Dataset: data (GitHub, ArtisTechs/bacteria-classifier). Classes: 02. Clostridium_Perfringens, 03. Corynebacterium_Glutamicum, 04. E_Coli, 05. Mycobacterium_Tuberculosis_Smear, 06. Neisseria_Gonorrheae_Smear, 08. Pseudomonas_Aerogenosa, 09. Salmonella_Typhosa, 10. Streptococcus, 11. Vibrio_Comma, Bacillus_Subtilis, Clostridium_Perfringens, Corynebacterium_Glutamicum, E_Coli, Mycobacterium_Tuberculosis_Smear, Neisseria_Gonorrheae_Smear, Paramecium_Plain_W.M, Pseudomonas_Aerogenosa, Salmonella_Typhosa, Streptococcus, Vibrio_Comma.

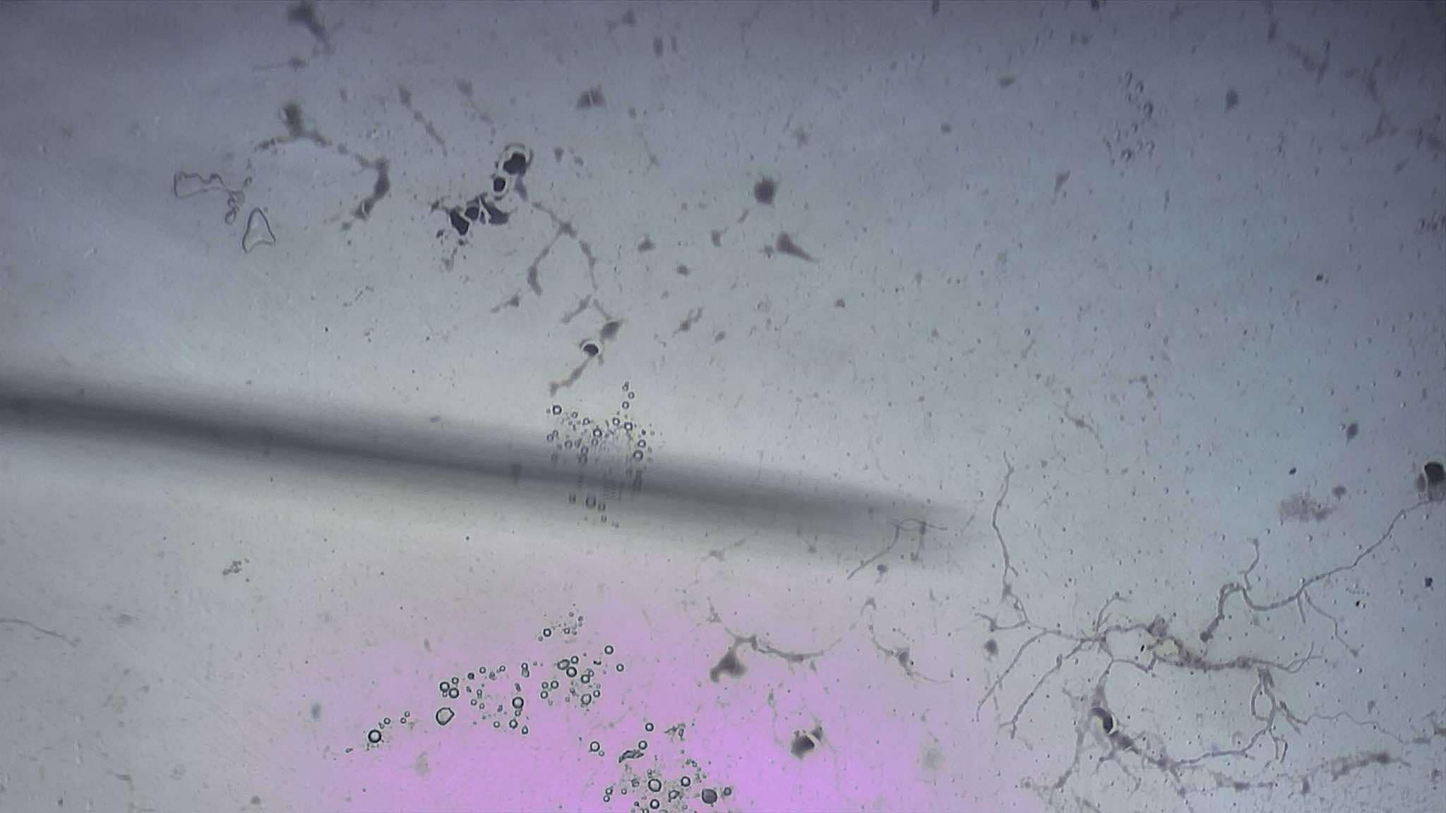
Label: Streptococcus

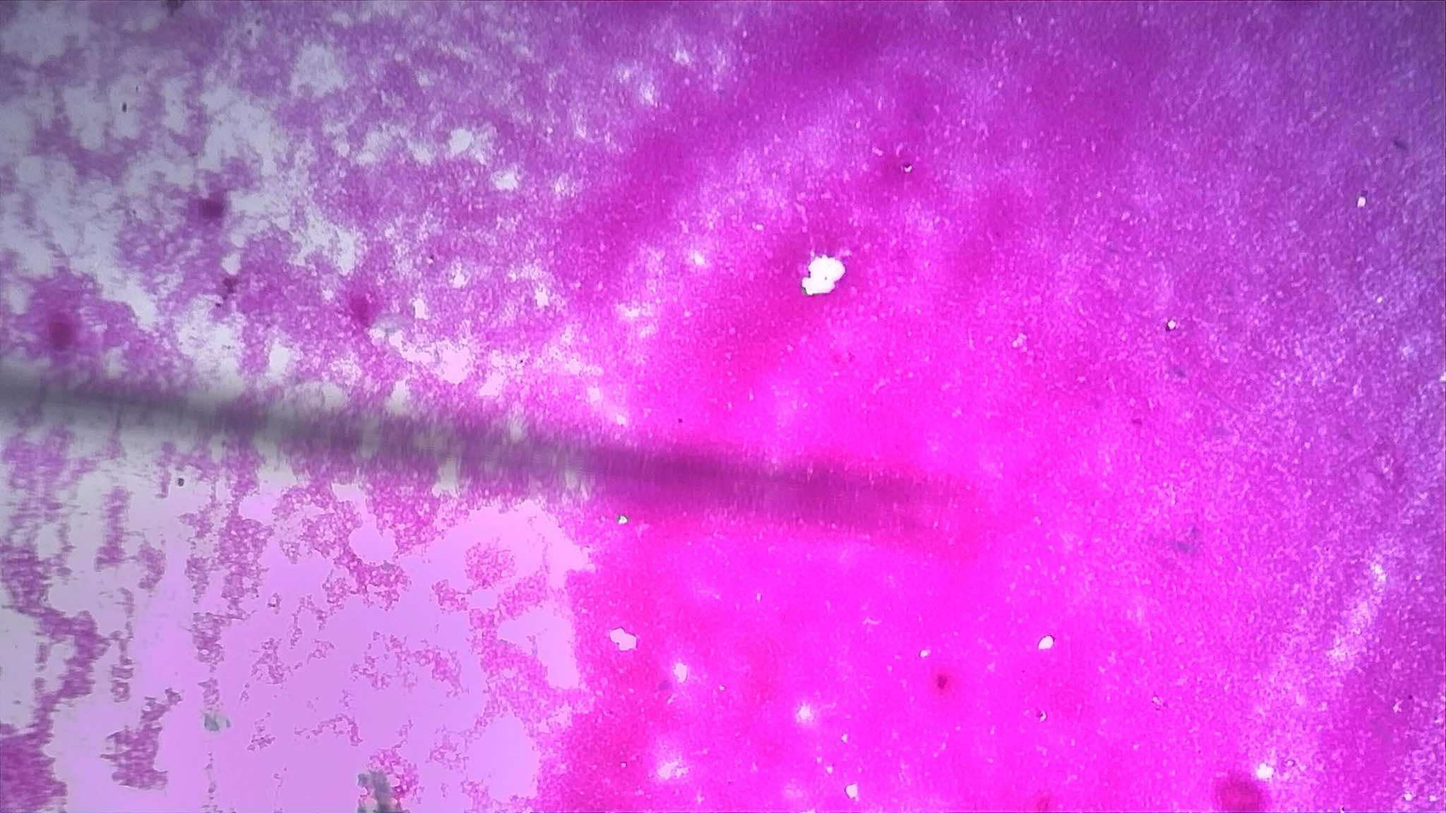
Label: 04. E_Coli

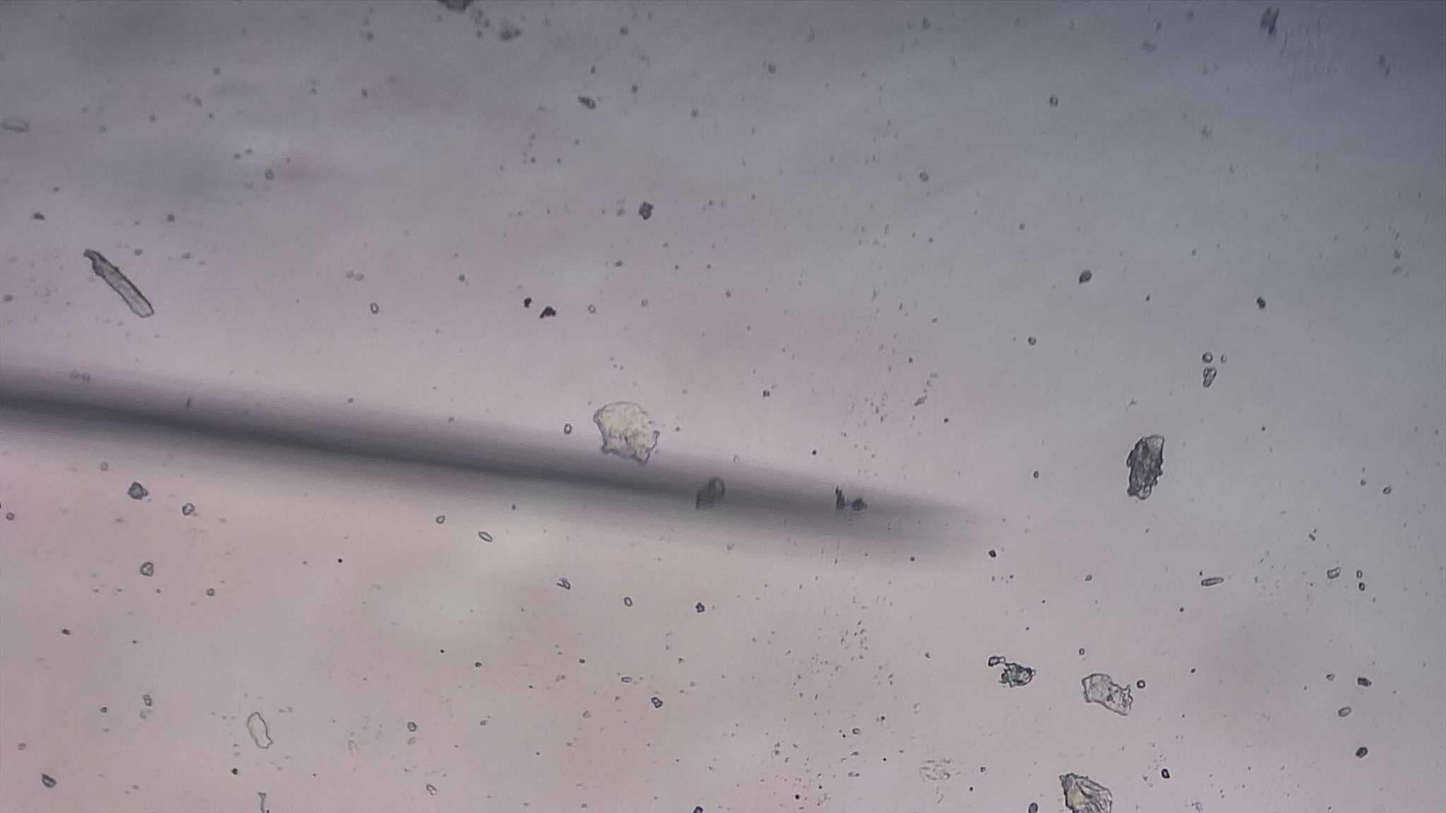
Label: 09. Salmonella_Typhosa

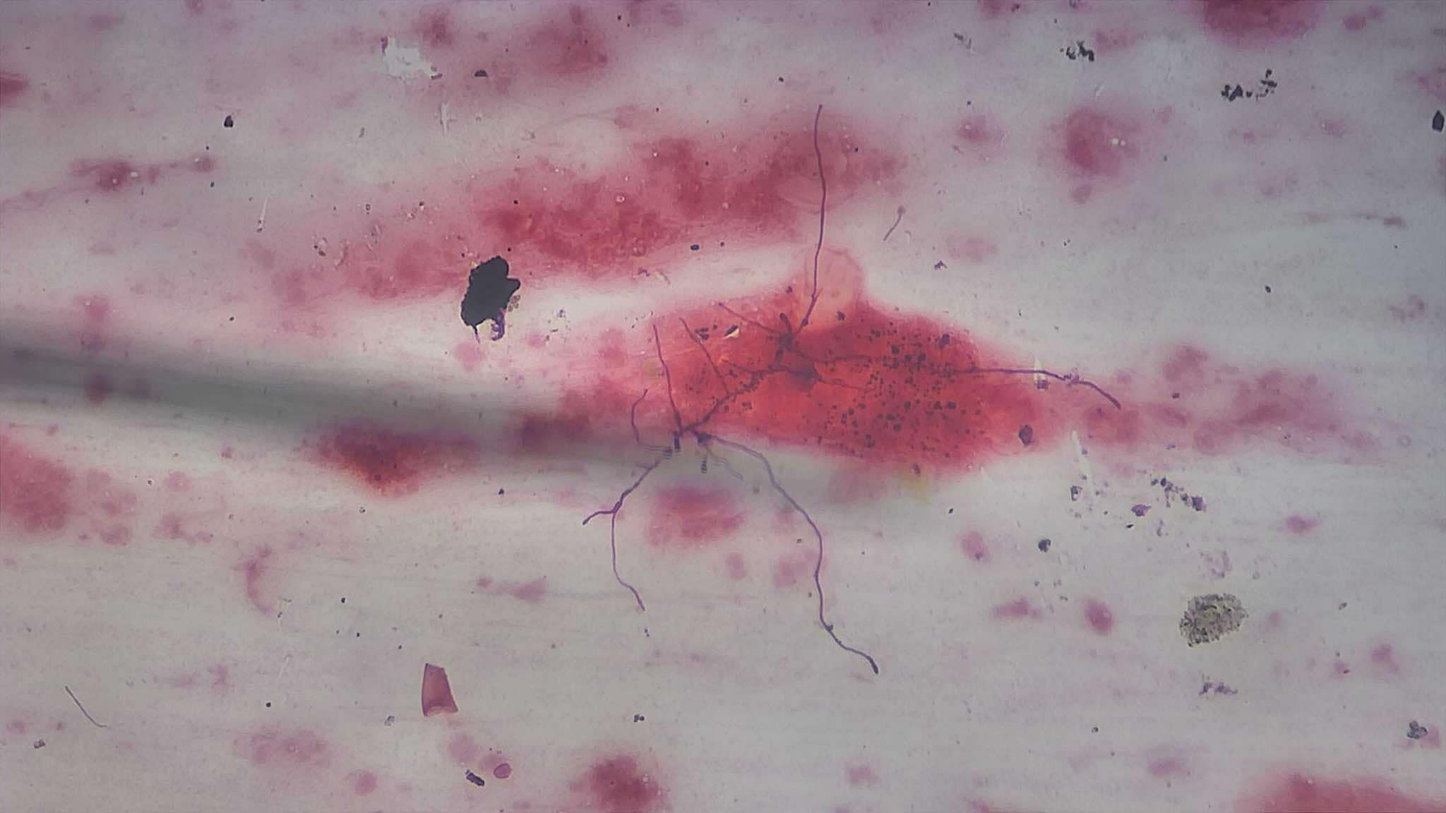
Label: Neisseria_Gonorrheae_Smear

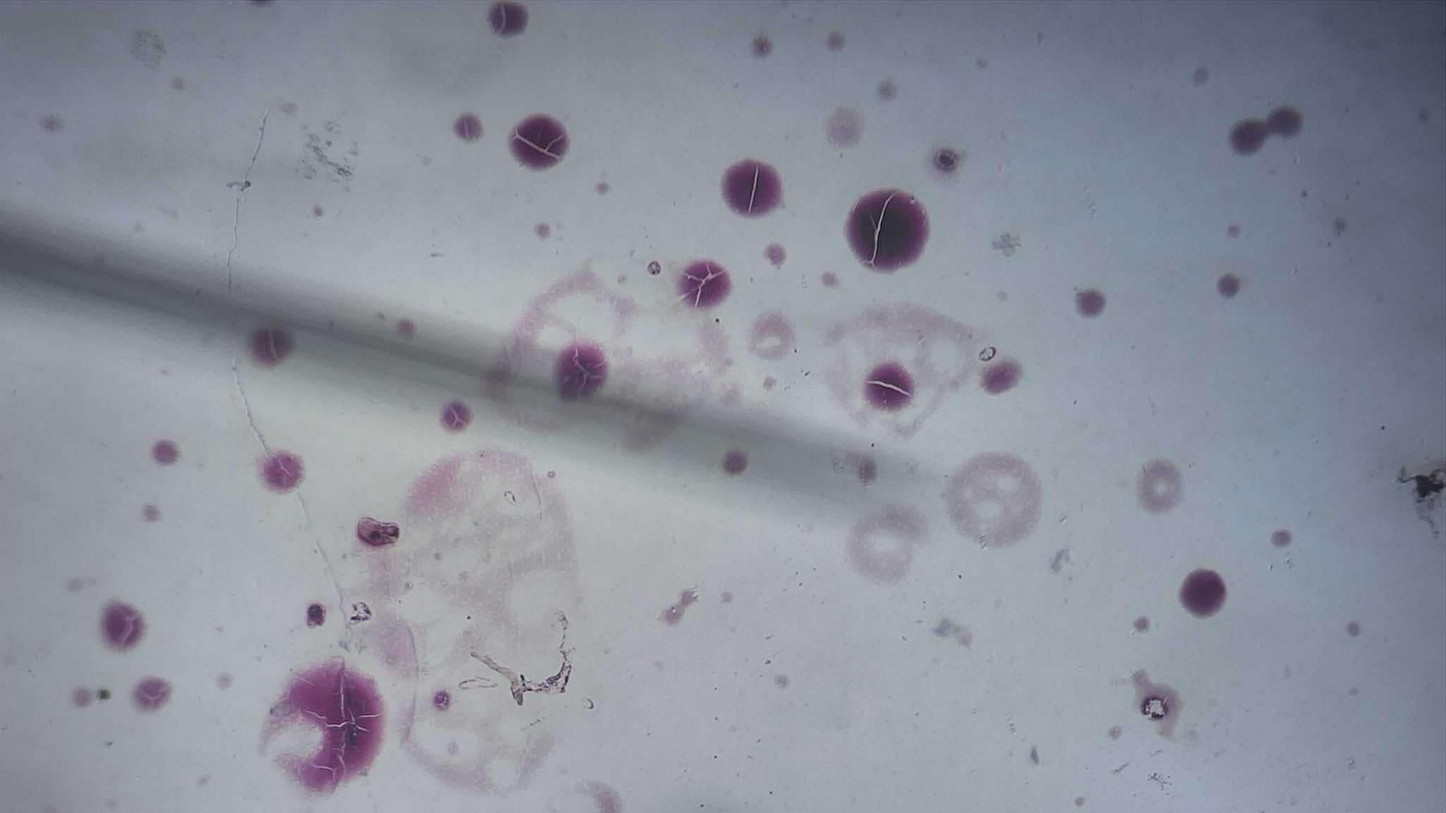
Label: 08. Pseudomonas_Aerogenosa

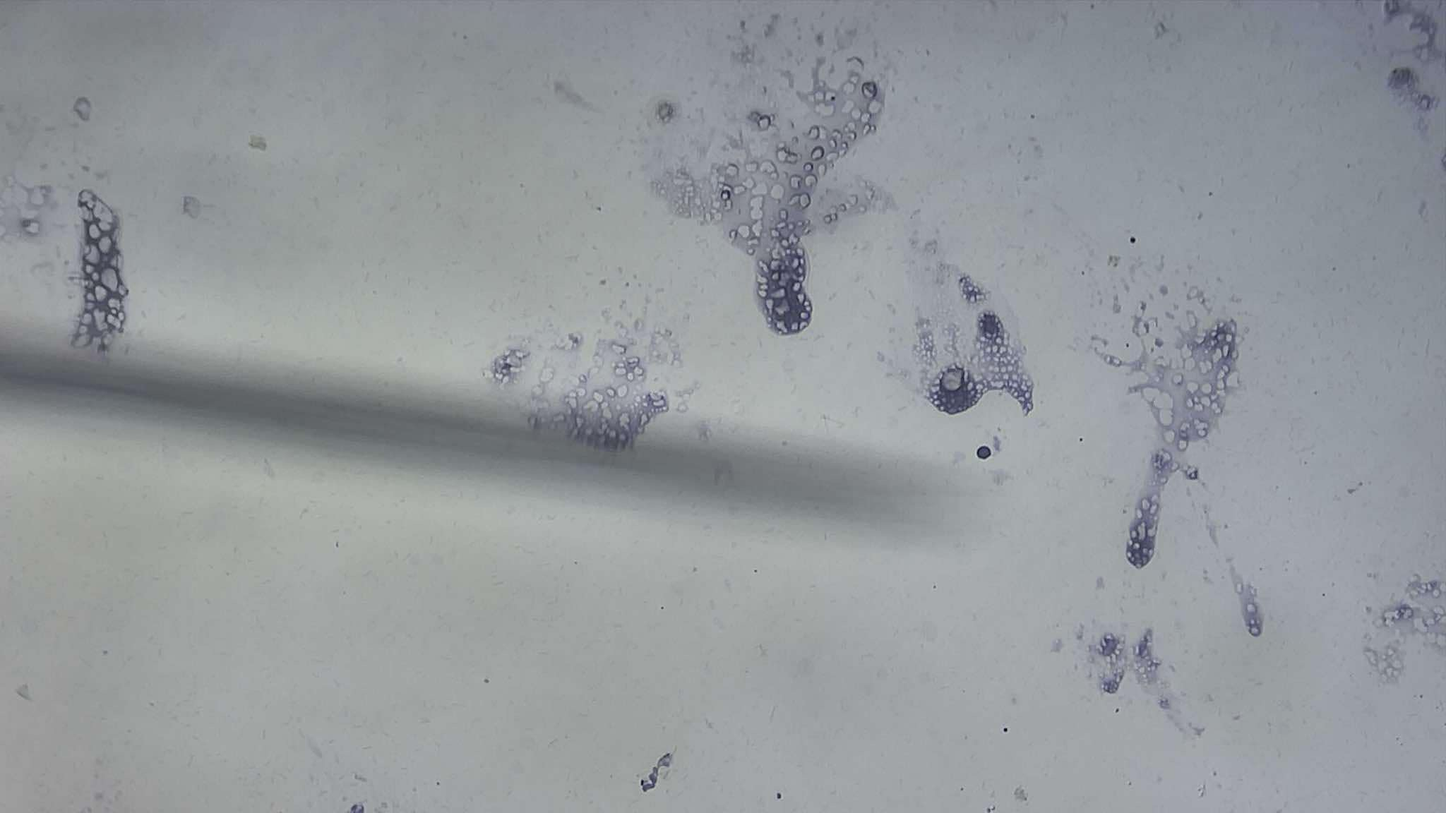
Label: 02. Clostridium_Perfringens
